Run: headless pygame with SDL's dummy video driver; simulated clock (each Clock.tick advances the game by its frame time, no real sleeping); random seed 0; keys injected as events and as key.get_pressed() state; no mouse input.
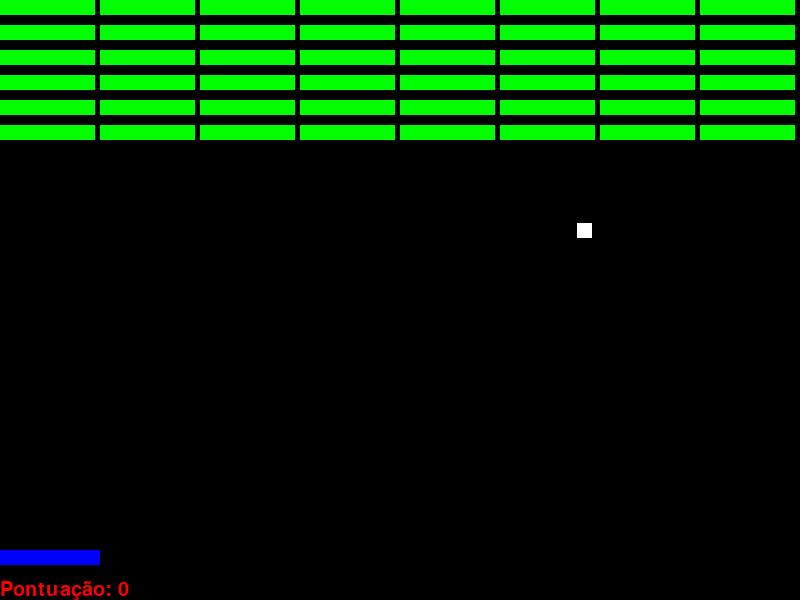
Frame 1 of 3 · flips 1–60 · no input
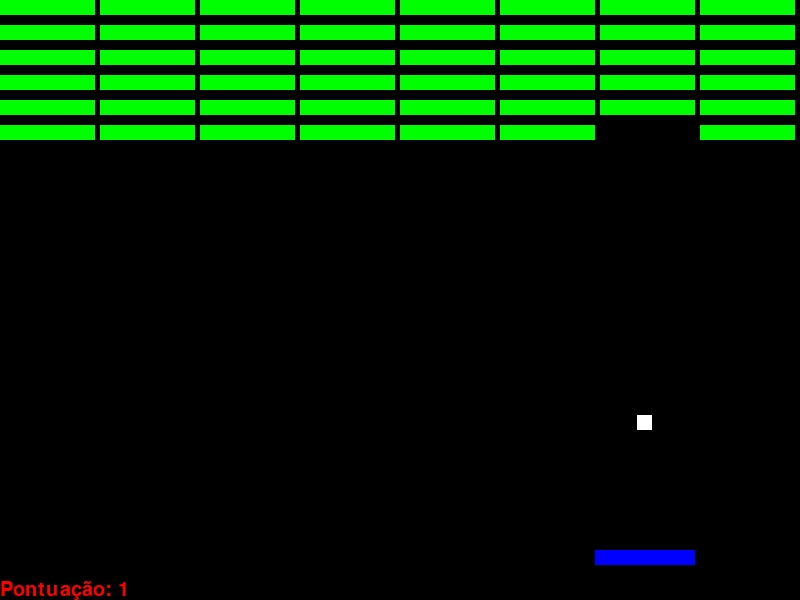
Frame 2 of 3 · flips 61–180 · tapped SPACE, RETURN · held RIGHT (→), D
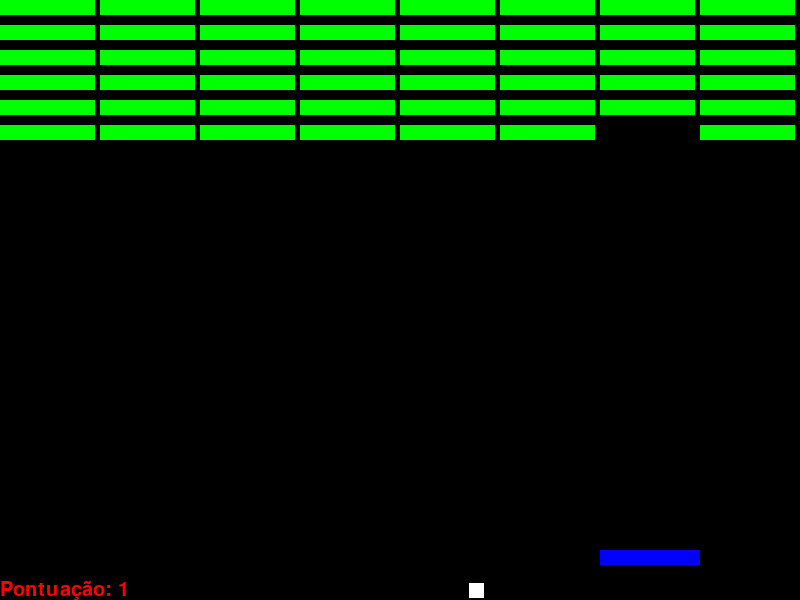
Frame 3 of 3 · flips 181–300 · held DOWN (↓), S (game ended)

The pygame program that drew these frames:

import pygame

pygame.init()

tm_tela = (800, 600)
tela = pygame.display.set_mode(tm_tela)
pygame.display.set_caption("brick breaker")

tm_bola = 15
bola = pygame.Rect(400 , 400, tm_bola, tm_bola)
tm_jogador = 100
jogador = pygame.Rect(0, 550, tm_jogador, 15)

qtde_blocos_linha = 8
qtde_linhas_blocos= 6
qtde_total_blocos = qtde_blocos_linha * qtde_linhas_blocos

def criar_blocos(qtde_blocos, qtde_linhas):
    altura = tm_tela[1]
    largura = tm_tela[0]
    distancia_entre_blocos = 5
    largura_bloco = largura / 8 - distancia_entre_blocos
    altura_bloco = 15
    distancia_entre_linhas = altura_bloco + 10
    blocos = []

    for j in range(qtde_linhas):
        for i in range(qtde_blocos):
            bloco = pygame.Rect(i * (largura_bloco + distancia_entre_blocos) , j * distancia_entre_linhas, largura_bloco, altura_bloco)
    
            blocos.append(bloco)
        

    return blocos

cores = {
   "branca": (255, 255, 255),
    "vermelha": (255, 0, 0),
    "verde": (0, 255, 0),
    "azul": (0, 0, 255),
    "preta": (0, 0, 0)
}

fim_jogo = False
potuancao = 0
movimento_bola = [3,-3]  

def desenhar_inicio_jogo():
   tela.fill(cores["preta"])
   pygame.draw.rect(tela, cores["azul"], jogador)
   pygame.draw.rect(tela, cores["branca"], bola)

def desenhar_blocos(blocos):
    for bloco in blocos:
         pygame.draw.rect(tela, cores["verde"], bloco)


def movimentar_jogador():
   teclas = pygame.key.get_pressed()
   if teclas[pygame.K_LEFT] and jogador.x > 0:
       jogador.x -= 5
   if teclas[pygame.K_RIGHT] and jogador.x + tm_jogador < tm_tela[0]:
       jogador.x += 5

def movimentar_bola(bola):
    
    bola.x += movimento_bola[0]
    bola.y += movimento_bola[1]

    
    if bola.x <= 0 or bola.x + tm_bola >= tm_tela[0]:
        movimento_bola[0] = -movimento_bola[0]


    if bola.y <= 0:
        movimento_bola[1] = -movimento_bola[1]

    
    if bola.colliderect(jogador):
        movimento_bola[1] = -movimento_bola[1]

    for bloco in blocos[:]:  # iterar sobre cópia para remover
        if bola.colliderect(bloco):
            blocos.remove(bloco)
            movimento_bola[1] = -movimento_bola[1]

    
    if bola.y + tm_bola >= tm_tela[1]:
        return None  

    return movimento_bola


    
def atualizar_pontuacao(potuancao):
    fonte = pygame.font.SysFont(None, 30)
    texto = fonte.render(f'Pontuação: {potuancao}', 1, cores["vermelha"])
    tela.blit(texto, (0, 580))
    if potuancao >= qtde_total_blocos:
        return True
    else:
        return False

blocos = criar_blocos(qtde_blocos_linha, qtde_linhas_blocos)


while not fim_jogo:
    desenhar_inicio_jogo()
    desenhar_blocos(blocos)
    fim_jogo = atualizar_pontuacao(qtde_total_blocos - len(blocos))
    for evento in pygame.event.get():
        if evento.type == pygame.QUIT:
            fim_jogo = True

    movimentar_jogador()         
    movimento_bola = movimentar_bola(bola)
    if not movimento_bola:
        fim_jogo = True
  


    pygame.display.flip()
    pygame.time.wait(10)

pygame.quit()
